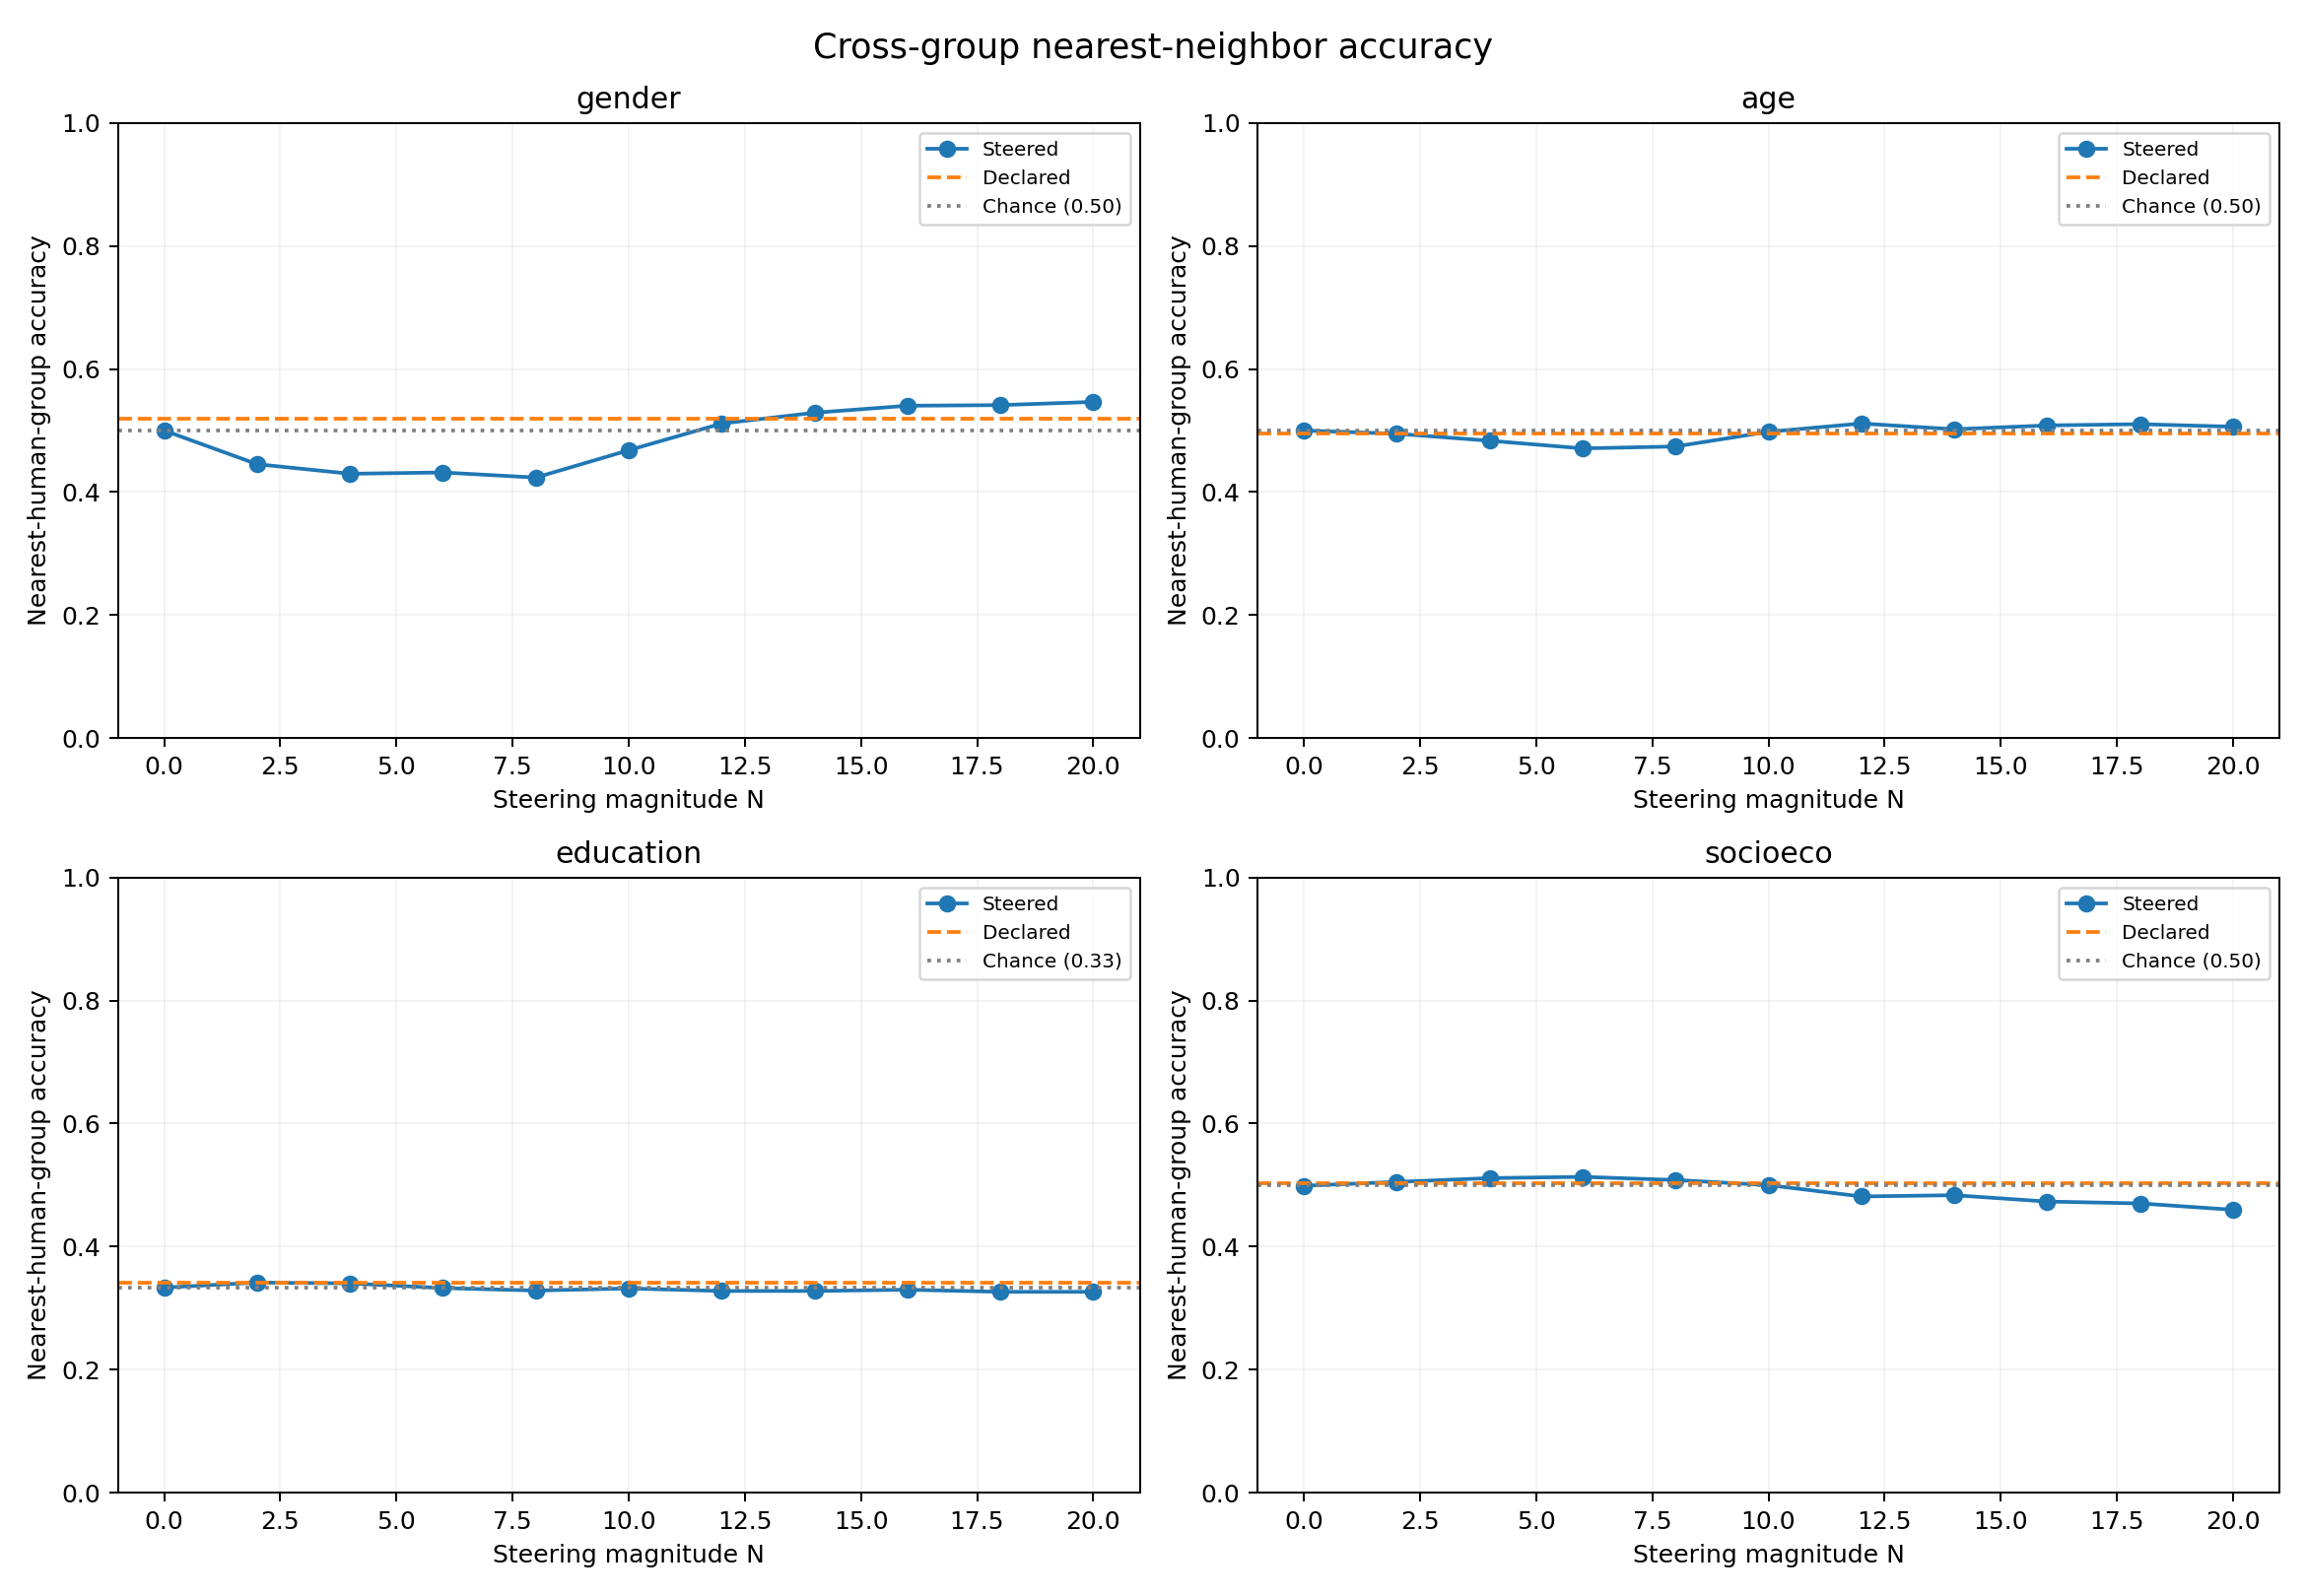

Data behind this chart, as committed beside it:
attribute, channel, magnitude, regime, n, n_human_groups, chance_accuracy, strict_accuracy, tie_aware_accuracy, fractional_tie_accuracy, lift_over_chance, tie_rate
gender, declared, , Declared, 968, 2, 0.5, 0.5196, 0.5196, 0.5196, 0.01963, 0.0
gender, steered, 0.0, Neutral (N=0), 968, 2, 0.5, 0.5, 0.5, 0.5, 0.0, 0.0
gender, steered, 2.0, Steered N=2, 968, 2, 0.5, 0.4452, 0.4452, 0.4452, -0.05475, 0.0
gender, steered, 4.0, Steered N=4, 968, 2, 0.5, 0.4298, 0.4298, 0.4298, -0.07025, 0.0
gender, steered, 6.0, Steered N=6, 968, 2, 0.5, 0.4318, 0.4318, 0.4318, -0.06818, 0.0
gender, steered, 8.0, Steered N=8, 968, 2, 0.5, 0.4236, 0.4236, 0.4236, -0.07645, 0.0
gender, steered, 10.0, Steered N=10, 968, 2, 0.5, 0.468, 0.468, 0.468, -0.03202, 0.0
gender, steered, 12.0, Steered N=12, 968, 2, 0.5, 0.5114, 0.5114, 0.5114, 0.01136, 0.0
gender, steered, 14.0, Steered N=14, 968, 2, 0.5, 0.5289, 0.5289, 0.5289, 0.02893, 0.0
gender, steered, 16.0, Steered N=16, 968, 2, 0.5, 0.5403, 0.5403, 0.5403, 0.04029, 0.0
gender, steered, 18.0, Steered N=18, 968, 2, 0.5, 0.5413, 0.5413, 0.5413, 0.04132, 0.0
gender, steered, 20.0, Steered N=20, 968, 2, 0.5, 0.5465, 0.5465, 0.5465, 0.04649, 0.0
age, declared, , Declared, 964, 2, 0.5, 0.4948, 0.4948, 0.4948, -0.005187, 0.0
age, steered, 0.0, Neutral (N=0), 964, 2, 0.5, 0.5, 0.5, 0.5, 0.0, 0.0
age, steered, 2.0, Steered N=2, 964, 2, 0.5, 0.4948, 0.4948, 0.4948, -0.005187, 0.0
age, steered, 4.0, Steered N=4, 964, 2, 0.5, 0.4834, 0.4834, 0.4834, -0.0166, 0.0
age, steered, 6.0, Steered N=6, 964, 2, 0.5, 0.471, 0.471, 0.471, -0.02905, 0.0
age, steered, 8.0, Steered N=8, 964, 2, 0.5, 0.4741, 0.4741, 0.4741, -0.02593, 0.0
age, steered, 10.0, Steered N=10, 964, 2, 0.5, 0.4979, 0.4979, 0.4979, -0.002075, 0.0
age, steered, 12.0, Steered N=12, 964, 2, 0.5, 0.5114, 0.5114, 0.5114, 0.01141, 0.0
age, steered, 14.0, Steered N=14, 964, 2, 0.5, 0.5021, 0.5021, 0.5021, 0.002075, 0.0
age, steered, 16.0, Steered N=16, 964, 2, 0.5, 0.5083, 0.5083, 0.5083, 0.008299, 0.0
age, steered, 18.0, Steered N=18, 964, 2, 0.5, 0.5104, 0.5104, 0.5104, 0.01037, 0.0
age, steered, 20.0, Steered N=20, 964, 2, 0.5, 0.5062, 0.5062, 0.5062, 0.006224, 0.0
education, declared, , Declared, 1458, 3, 0.3333, 0.3409, 0.3409, 0.3409, 0.007545, 0.0
education, steered, 0.0, Neutral (N=0), 1458, 3, 0.3333, 0.3333, 0.3333, 0.3333, 0.0, 0.0
education, steered, 2.0, Steered N=2, 1458, 3, 0.3333, 0.3416, 0.3416, 0.3416, 0.00823, 0.0
education, steered, 4.0, Steered N=4, 1458, 3, 0.3333, 0.3402, 0.3402, 0.3402, 0.006859, 0.0
education, steered, 6.0, Steered N=6, 1458, 3, 0.3333, 0.3326, 0.3326, 0.3326, -0.0006859, 0.0
education, steered, 8.0, Steered N=8, 1458, 3, 0.3333, 0.3285, 0.3285, 0.3285, -0.004801, 0.0
education, steered, 10.0, Steered N=10, 1458, 3, 0.3333, 0.332, 0.332, 0.332, -0.001372, 0.0006859
education, steered, 12.0, Steered N=12, 1458, 3, 0.3333, 0.3278, 0.3278, 0.3278, -0.005487, 0.0
education, steered, 14.0, Steered N=14, 1458, 3, 0.3333, 0.3278, 0.3278, 0.3278, -0.005487, 0.0
education, steered, 16.0, Steered N=16, 1458, 3, 0.3333, 0.3299, 0.3299, 0.3299, -0.003429, 0.0
education, steered, 18.0, Steered N=18, 1458, 3, 0.3333, 0.3265, 0.3265, 0.3265, -0.006859, 0.0
education, steered, 20.0, Steered N=20, 1458, 3, 0.3333, 0.3265, 0.3265, 0.3265, -0.006859, 0.0
socioeco, declared, , Declared, 972, 2, 0.5, 0.5031, 0.5041, 0.5036, 0.003601, 0.001029
socioeco, steered, 0.0, Neutral (N=0), 972, 2, 0.5, 0.499, 0.501, 0.5, 0.0, 0.002058
socioeco, steered, 2.0, Steered N=2, 972, 2, 0.5, 0.5051, 0.5072, 0.5062, 0.006173, 0.002058
socioeco, steered, 4.0, Steered N=4, 972, 2, 0.5, 0.5113, 0.5123, 0.5118, 0.01183, 0.001029
socioeco, steered, 6.0, Steered N=6, 972, 2, 0.5, 0.5134, 0.5134, 0.5134, 0.01337, 0.0
socioeco, steered, 8.0, Steered N=8, 972, 2, 0.5, 0.5082, 0.5093, 0.5087, 0.008745, 0.001029
socioeco, steered, 10.0, Steered N=10, 972, 2, 0.5, 0.5, 0.501, 0.5005, 0.0005144, 0.001029
socioeco, steered, 12.0, Steered N=12, 972, 2, 0.5, 0.4815, 0.4825, 0.482, -0.018, 0.001029
socioeco, steered, 14.0, Steered N=14, 972, 2, 0.5, 0.4835, 0.4835, 0.4835, -0.01646, 0.0
socioeco, steered, 16.0, Steered N=16, 972, 2, 0.5, 0.4733, 0.4733, 0.4733, -0.02675, 0.0
socioeco, steered, 18.0, Steered N=18, 972, 2, 0.5, 0.4702, 0.4702, 0.4702, -0.02984, 0.0
socioeco, steered, 20.0, Steered N=20, 972, 2, 0.5, 0.4599, 0.4599, 0.4599, -0.04012, 0.0
